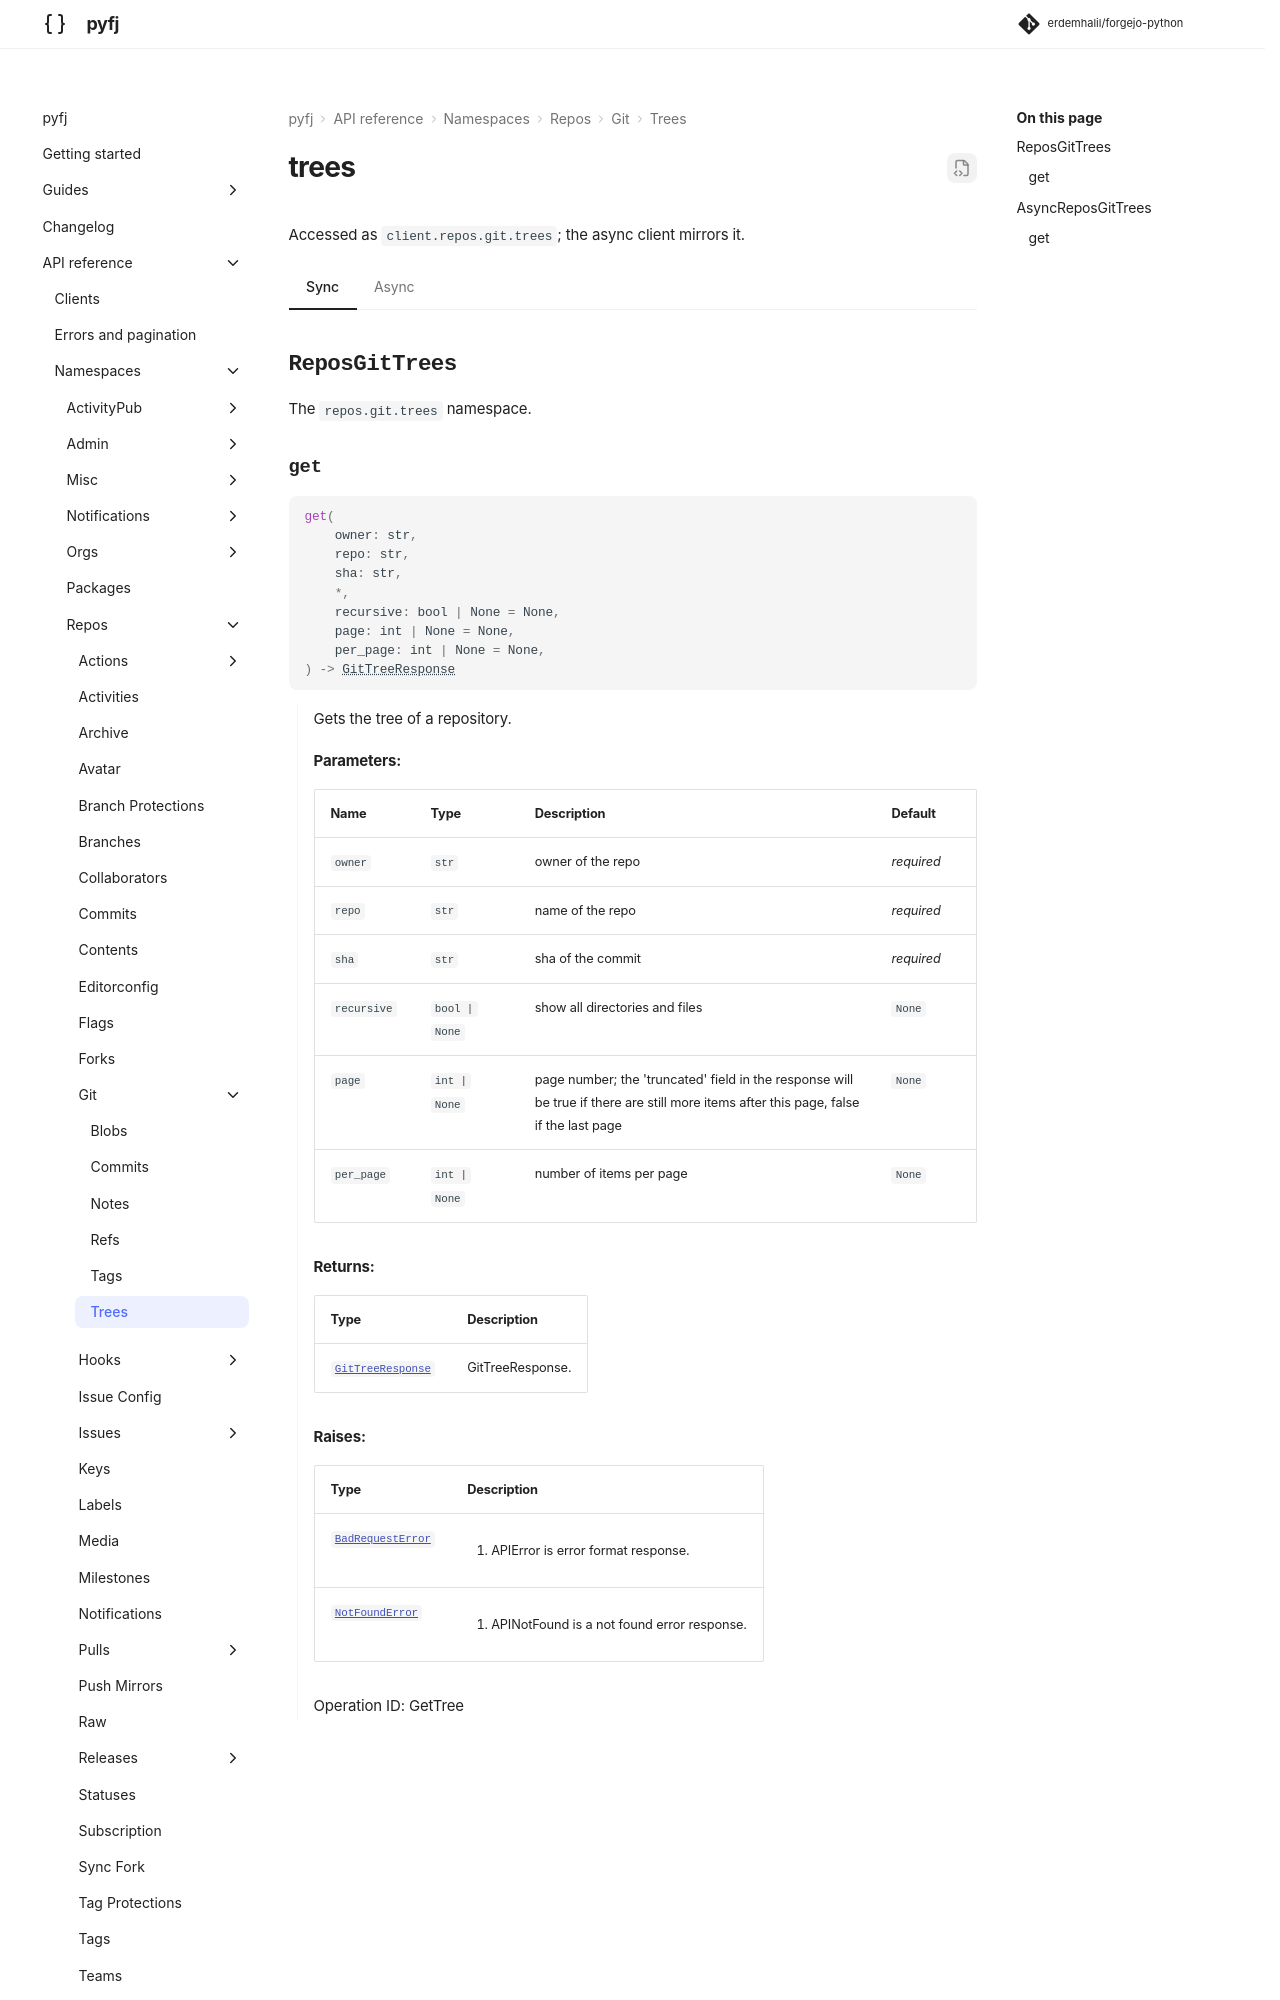

repository: erdemhalil/forgejo-python · page: 0.1/reference/namespaces/repos/git/trees/index.html · generator: mkdocs

---
title: "repos.git.trees"
description: "API reference for `client.repos.git.trees` — sync and async."
---

# trees

Accessed as `client.repos.git.trees`; the async client mirrors it.

=== "Sync"

    ::: pyfj._generated.api.repos.ReposGitTrees
